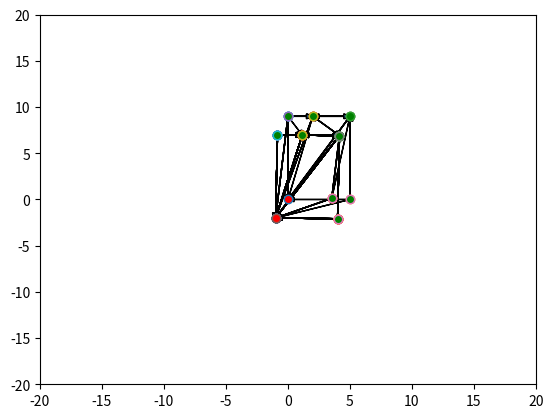

Reproduce this figure in Python.
import matplotlib.pyplot as plt
import math
import random

def Intersections(x0, y0, r0, x1, y1, r1):

    d = math.sqrt((x1-x0)**2 + (y1-y0)**2)
    
    if d > r0 + r1 :
        return None
    
    if d < abs(r0-r1):
        return None
    
    if d == 0 and r0 == r1:
        return None
    else:
        a=(r0**2-r1**2+d**2)/(2*d)
        h=math.sqrt(r0**2-a**2)
        x2=x0+a*(x1-x0)/d   
        y2=y0+a*(y1-y0)/d   
        x3=x2+h*(y1-y0)/d     
        y3=y2-h*(x1-x0)/d 

        x4=x2-h*(y1-y0)/d
        y4=y2+h*(x1-x0)/d
        
        return (x3, y3, x4, y4)

def calculateDistanceByCoordinates(x1, x2, y1, y2):
    return math.sqrt(math.pow(x2 - x1, 2) + math.pow(y2-y1, 2))

class Node():
    nextNode = None
    previous = None
    x = 0
    y = 0
    isleader = False
    direction = None
    wantedDistanceToPrev = 0
    wantedDistanceToNext = 0
    
    def init(self, x, y, direction, isLeader):
        self.x = x
        self.y = y
        self.direction = direction
        self.isleader = isLeader
    
    def calculateDistance(self, where):
        distance = 0;
        if where == "next":
            distance = math.sqrt((self.nextNode.x - self.x) ** 2 + (self.nextNode.y - self.y) ** 2)
        elif where == "prev":
            distance = math.sqrt((self.previous.x - self.x) ** 2 + (self.previous.y - self.y) ** 2)
        return distance
       
def Draw(graph):
    for i in range(0, len(graph)):
        if(graph[i].isleader):
            plt.plot(graph[i].x, graph[i].y, marker="o", markerfacecolor="red")
        else:
            plt.plot(graph[i].x, graph[i].y, marker="o", markerfacecolor="green")
        if(graph[i].direction == "both"):
            dx = graph[i].nextNode.x - graph[i].x
            dy = graph[i].nextNode.y - graph[i].y
            plt.arrow(graph[i].x, graph[i].y, dx, dy, head_width=0.5, head_length=0.5,  length_includes_head=True)
            
            dx = graph[i].previous.x - graph[i].x
            dy = graph[i].previous.y - graph[i].y
            plt.arrow(graph[i].x, graph[i].y, dx, dy, head_width = 0.5, head_length = 0.5,  length_includes_head = True)
            
        if(graph[i].direction == "next"):
            dx = graph[i].nextNode.x - graph[i].x
            dy = graph[i].nextNode.y - graph[i].y
            plt.arrow(graph[i].x, graph[i].y, dx, dy, head_width = 0.5, head_length = 0.5,  length_includes_head = True)
        
        if(graph[i].direction == "prev"):
            dx = graph[i].previous.x - graph[i].x
            dy = graph[i].previous.y - graph[i].y
            plt.arrow(graph[i].x, graph[i].y, dx, dy, head_width = 0.5, head_length = 0.5,  length_includes_head = True)
    plt.xlim([-20, 20])
    plt.ylim([-20, 20])
    plt.show()
   
def distanceChecker(graph):
    for i in range(1, len(graph)):
        if(graph[i].wantedDistanceToPrev != graph[i].calculateDistance("prev") or (graph[i].wantedDistanceToNext != graph[i].calculateDistance("next"))):
            return False
    return True

def Move(graph):
    for i in range(0, len(graph)):
        if(not graph[i].isleader):
            if(graph[i].direction == "both"):
                next = i + 1
                prev = i - 1

                if(next > len(graph) - 1):
                    next = 0
                elif(prev < 0):
                    prev = -1
                
                intersections = Intersections(graph[i].previous.x, graph[i].previous.y, graph[i].wantedDistanceToPrev, graph[i].nextNode.x, graph[i].nextNode.y, graph[i].wantedDistanceToNext)
                if(intersections is None):
                    graph[i].y = random.uniform(graph[i].y - 5, graph[i].y + 5)
                    graph[i].x = random.uniform(graph[i].x - 5, graph[i].x + 5)
                elif(len(intersections) == 2):
                    graph[i].x = intersections[0]
                    graph[i].y = intersections[1]
                else:
                    distance1 = calculateDistanceByCoordinates(intersections[0], graph[i].x, intersections[1], graph[i].y)
                    distance2 = calculateDistanceByCoordinates(intersections[2], graph[i].x, intersections[3], graph[i].y)
                    if(distance1 < distance2):
                        graph[i].x = intersections[0]
                        graph[i].y = intersections[1]
                    else:
                        graph[i].x = intersections[2]
                        graph[i].y = intersections[3]
                        
            else:
                if(graph[i].calculateDistance("next") != graph[i].wantedDistanceToNext):
                    graph[i].y = random.uniform(graph[i].y - 1, graph[i].y + 1)
                    graph[i].x = graph[i].nextNode.x - math.sqrt(math.pow(graph[i].nextNode.y - graph[i].y, 2) + math.pow(graph[i].wantedDistanceToNext, 2))
            Draw(graph)
    return graph
                
def Main(graph):
    
    iteration = 1
    graph2 = graph
    
    while(not distanceChecker(graph2)):
        iteration += 1
        print(iteration)
            
        graph2 = Move(graph2)    
    print(iteration)
    
leader = Node()
secondNode = Node()
thirdNode = Node()
fourthNode = Node()
fifthNode = Node()
sixth = Node()

leader.nextNode = secondNode
leader.previous = filter
leader.init(0, 0, None, True)

secondNode.previous = leader
secondNode.nextNode = thirdNode
secondNode.init(5, 0, "both", False)

thirdNode.previous = leader
thirdNode.nextNode = fourthNode
thirdNode.init(5, 9, "both", False)

fourthNode.previous = thirdNode
fourthNode.nextNode = leader
fourthNode.init(2, 9, "both", False)

fifthNode.previous = fourthNode
fifthNode.nextNode = leader
fifthNode.init(0, 9,"both", False)

#sixth.previous = leader
#sixth.nextNode = secondNode
#sixth.init(9, 0,"both", False)

secondNode.wantedDistanceToPrev = secondNode.calculateDistance("prev")
secondNode.wantedDistanceToNext = secondNode.calculateDistance("next")
thirdNode.wantedDistanceToPrev = thirdNode.calculateDistance("prev")
thirdNode.wantedDistanceToNext = thirdNode.calculateDistance("next")
fourthNode.wantedDistanceToPrev = fourthNode.calculateDistance("prev")
fourthNode.wantedDistanceToNext = fourthNode.calculateDistance("next")
fifthNode.wantedDistanceToPrev = fifthNode.calculateDistance("prev")
fifthNode.wantedDistanceToNext = fifthNode.calculateDistance("next")
#sixth.wantedDistanceToPrev = sixth.calculateDistance("prev")
#sixth.wantedDistanceToNext = sixth.calculateDistance("next")

graph = [leader, secondNode, thirdNode, fourthNode, fifthNode]
print("Start values: ")
print(str(secondNode.wantedDistanceToPrev) + " " + str(secondNode.wantedDistanceToNext))
print(str(thirdNode.wantedDistanceToPrev) + " " + str(thirdNode.wantedDistanceToNext))
print(str(fourthNode.wantedDistanceToPrev) + " " + str(fourthNode.wantedDistanceToNext))
print(str(fifthNode.wantedDistanceToPrev) + " " + str(fifthNode.wantedDistanceToNext))

Draw(graph)
leader.x = -1
leader.y = -2
Draw(graph)

Main(graph)

print("End values")
print(str(secondNode.calculateDistance("prev")) + " " + str(secondNode.calculateDistance("next")))
print(str(thirdNode.calculateDistance("prev")) + " " + str(thirdNode.calculateDistance("next")))
print(str(fourthNode.calculateDistance("prev")) + " " + str(fourthNode.calculateDistance("next")))
print(str(fifthNode.calculateDistance("prev")) + " " + str(fifthNode.calculateDistance("next")))